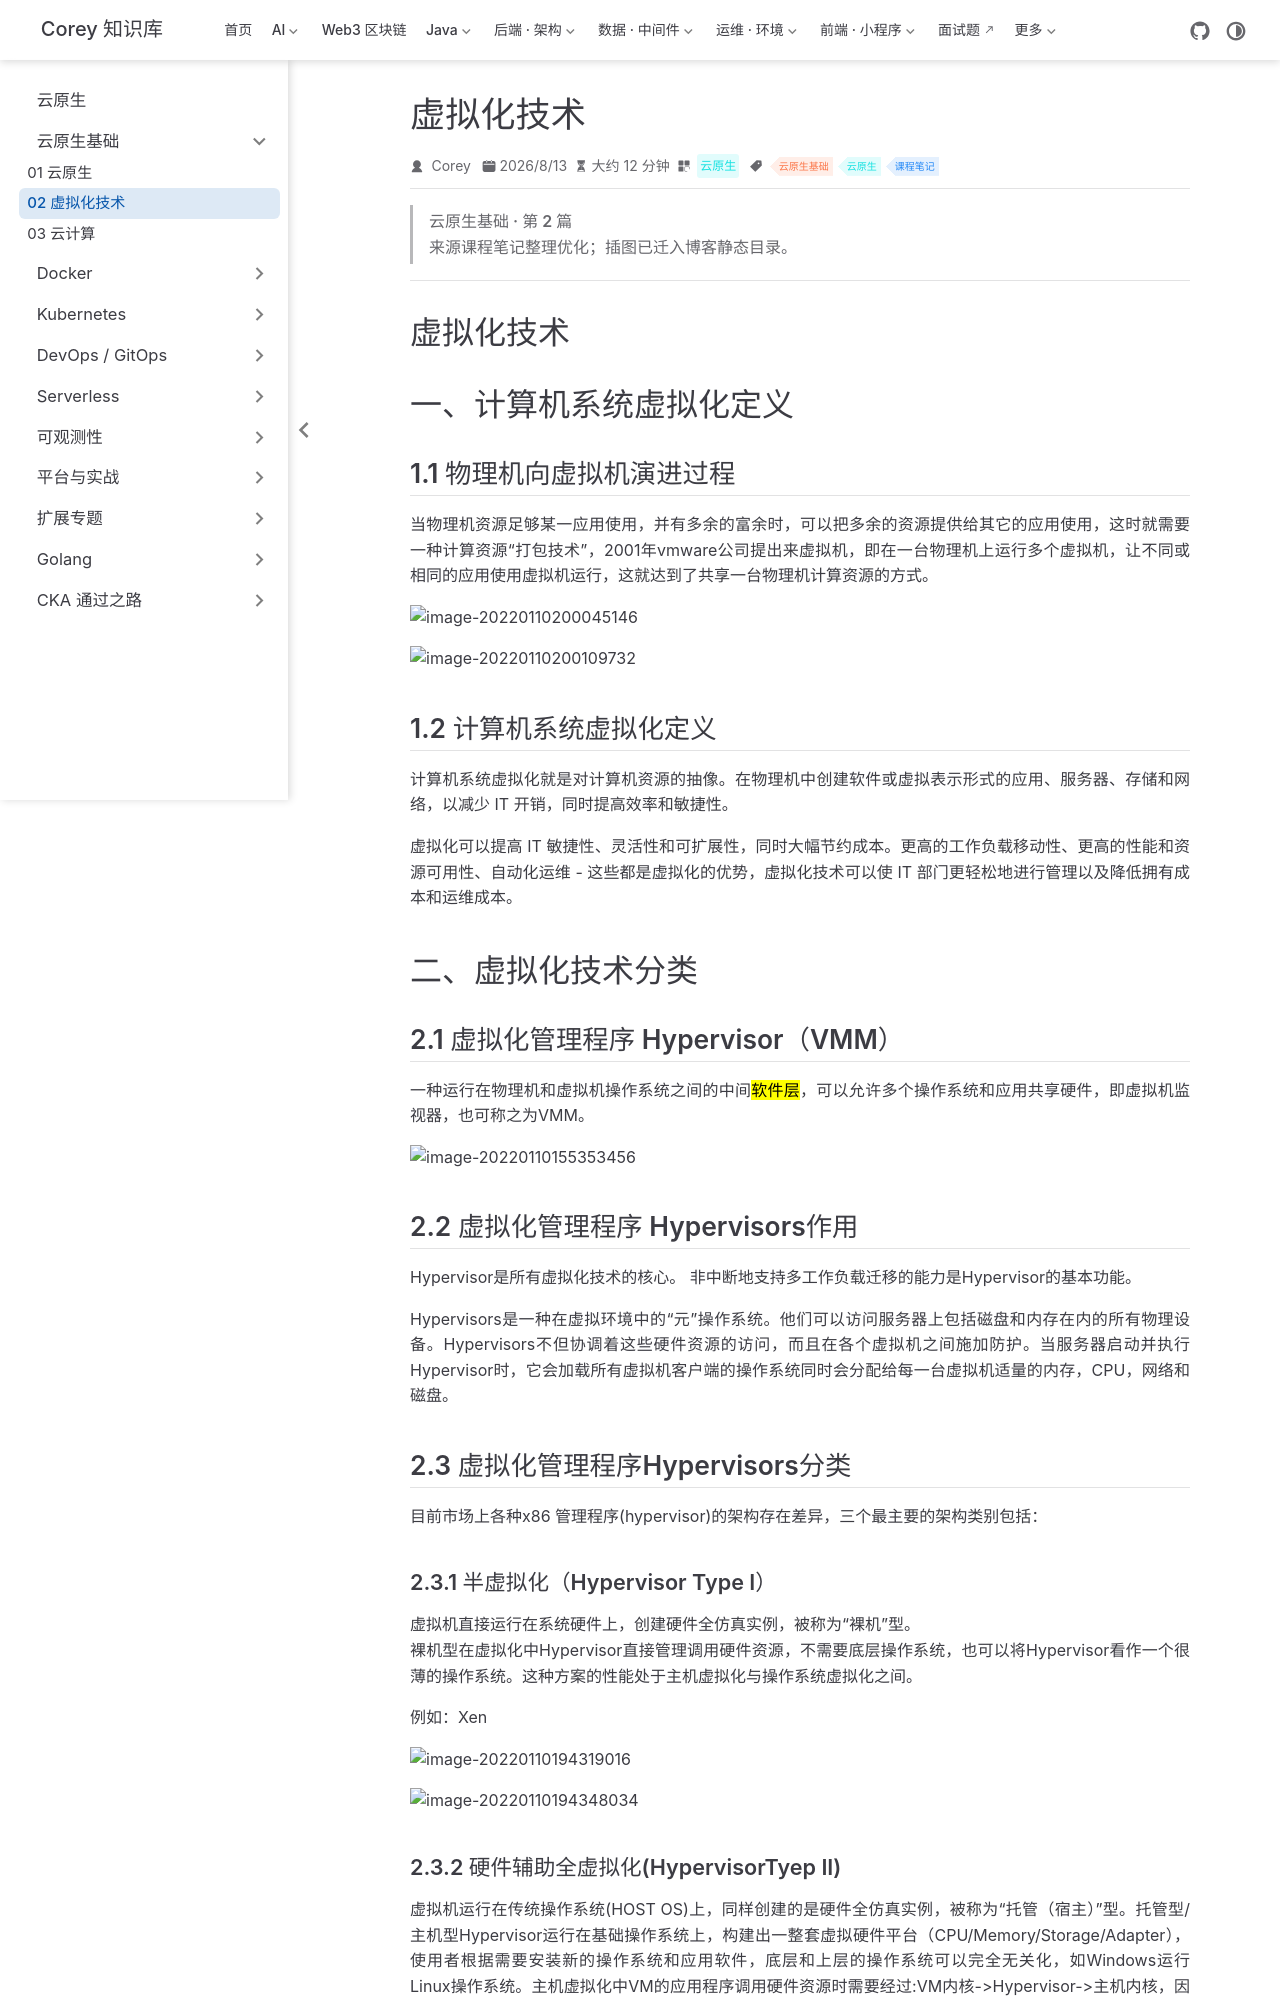

repository: code-corey/code-corey.github.io · page: 云原生/foundation/foundation-02-虚拟化技术.html · generator: jekyll

---
title: 虚拟化技术
sidebarGroup: 云原生基础
shortTitle: 02 虚拟化技术
order: 2
date: 2026-08-13T00:00:00.000Z
category: 云原生
tag:
  - 云原生基础
  - 云原生
  - 课程笔记
description: 虚拟化技术 一、计算机系统虚拟化定义 1.1 物理机向虚拟机演进过程 当物理机资源足够某一应用使用，并有多余的富余时，可以把多余的资源提供给其它的应用使用，这时就需要一种计算资源“打包技术”，2001...
---

> **云原生基础 · 第 2 篇**
>
> 来源课程笔记整理优化；插图已迁入博客静态目录。

---

# 虚拟化技术

# 一、计算机系统虚拟化定义

## 1.1 物理机向虚拟机演进过程

当物理机资源足够某一应用使用，并有多余的富余时，可以把多余的资源提供给其它的应用使用，这时就需要一种计算资源“打包技术”，2001年vmware公司提出来虚拟机，即在一台物理机上运行多个虚拟机，让不同或相同的应用使用虚拟机运行，这就达到了共享一台物理机计算资源的方式。

![image-20220110200045146](/云原生/foundation/foundation-02-虚拟化技术/image-20220110200045146.png)

![image-20220110200109732](/云原生/foundation/foundation-02-虚拟化技术/image-20220110200109732.png)

## 1.2 计算机系统虚拟化定义

计算机系统虚拟化就是对计算机资源的抽像。在物理机中创建软件或虚拟表示形式的应用、服务器、存储和网络，以减少 IT 开销，同时提高效率和敏捷性。

虚拟化可以提高 IT 敏捷性、灵活性和可扩展性，同时大幅节约成本。更高的工作负载移动性、更高的性能和资源可用性、自动化运维 - 这些都是虚拟化的优势，虚拟化技术可以使 IT 部门更轻松地进行管理以及降低拥有成本和运维成本。

# 二、虚拟化技术分类

## 2.1 虚拟化管理程序 Hypervisor（VMM）

一种运行在物理机和虚拟机操作系统之间的中间==软件层==，可以允许多个操作系统和应用共享硬件，即虚拟机监视器，也可称之为VMM。

![image-20220110155353456](/云原生/foundation/foundation-02-虚拟化技术/image-20220110155353456.png)

## 2.2 虚拟化管理程序 Hypervisors作用

  Hypervisor是所有虚拟化技术的核心。 非中断地支持多工作负载迁移的能力是Hypervisor的基本功能。

   Hypervisors是一种在虚拟环境中的“元”操作系统。他们可以访问服务器上包括磁盘和内存在内的所有物理设备。Hypervisors不但协调着这些硬件资源的访问，而且在各个虚拟机之间施加防护。当服务器启动并执行Hypervisor时，它会加载所有虚拟机客户端的操作系统同时会分配给每一台虚拟机适量的内存，CPU，网络和磁盘。

## 2.3 虚拟化管理程序Hypervisors分类

目前市场上各种x86 管理程序(hypervisor)的架构存在差异，三个最主要的架构类别包括：

### 2.3.1 半虚拟化（Hypervisor Type I）

虚拟机直接运行在系统硬件上，创建硬件全仿真实例，被称为“裸机”型。 
裸机型在虚拟化中Hypervisor直接管理调用硬件资源，不需要底层操作系统，也可以将Hypervisor看作一个很薄的操作系统。这种方案的性能处于主机虚拟化与操作系统虚拟化之间。

例如：Xen

![image-20220110194319016](/云原生/foundation/foundation-02-虚拟化技术/image-20220110194319016.png)

![image-20220110194348034](/云原生/foundation/foundation-02-虚拟化技术/image-20220110194348034.png)

### 2.3.2 硬件辅助全虚拟化(HypervisorTyep II)

虚拟机运行在传统操作系统(HOST OS)上，同样创建的是硬件全仿真实例，被称为“托管（宿主）”型。托管型/主机型Hypervisor运行在基础操作系统上，构建出一整套虚拟硬件平台（CPU/Memory/Storage/Adapter），使用者根据需要安装新的操作系统和应用软件，底层和上层的操作系统可以完全无关化，如Windows运行Linux操作系统。主机虚拟化中VM的应用程序调用硬件资源时需要经过:VM内核->Hypervisor->主机内核，因此相对来说，性能是三种虚拟化技术中最差的。

例如：kvm

![image-20220110194527729](/云原生/foundation/foundation-02-虚拟化技术/image-20220110194527729.png)

![image-20220110194550287](/云原生/foundation/foundation-02-虚拟化技术/image-20220110194550287.png)

### 2.3.3 软件全虚拟化(Hypervisor Type III)

所谓的软件全虚拟化，即非硬件辅助全虚拟化，模拟CPU让VM使用，效率低，例如：QEMU
